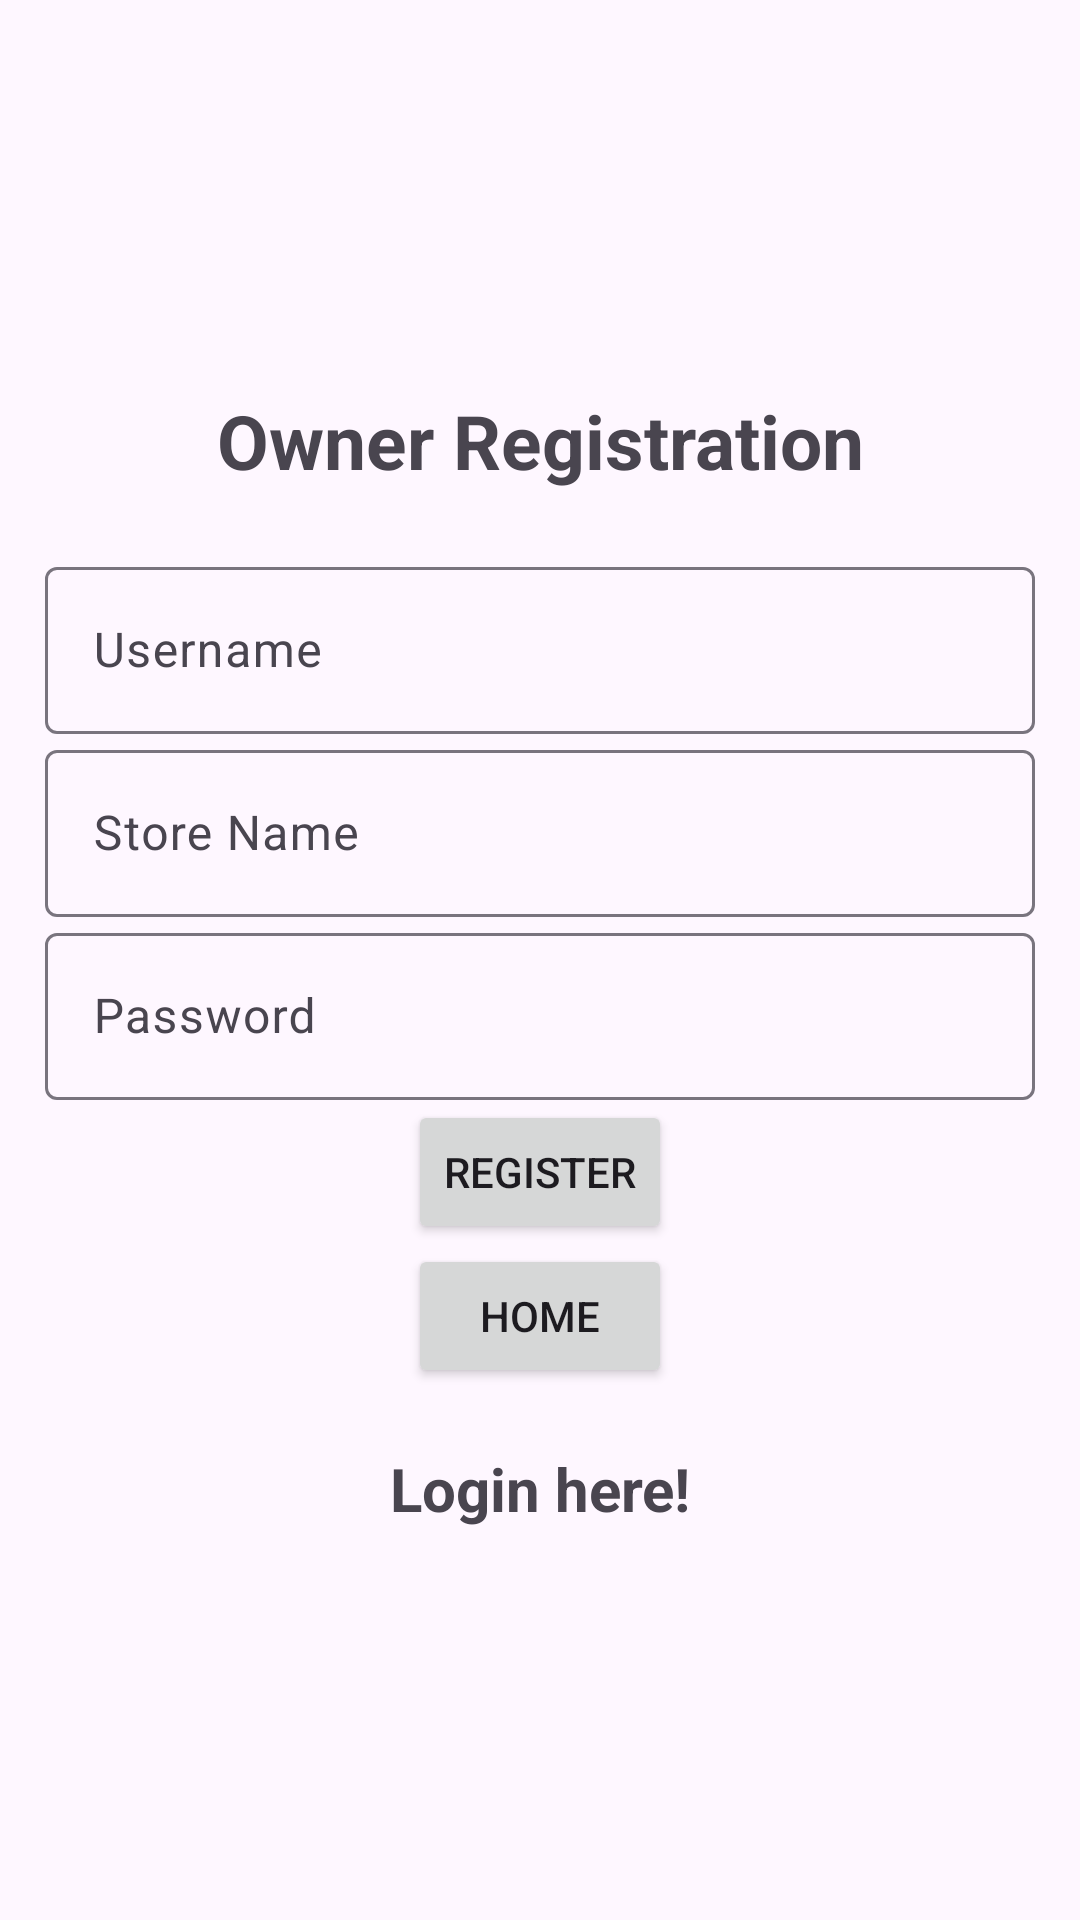

The Android layout XML behind this screen, and the referenced resources:
<!-- AndroidManifest.xml: application theme Theme.B07group4 -->
<!-- res/layout/activity_register_owner.xml -->
<?xml version="1.0" encoding="utf-8"?>
<LinearLayout xmlns:android="http://schemas.android.com/apk/res/android"
    xmlns:app="http://schemas.android.com/apk/res-auto"
    xmlns:tools="http://schemas.android.com/tools"
    android:layout_width="match_parent"
    android:layout_height="match_parent"
    android:orientation="vertical"
    android:gravity="center"
    android:padding="15dp"
    tools:context=".auth.owner.RegisterPage">

    <TextView
        android:text="Owner Registration"
        android:textSize="25sp"
        android:textStyle="bold"
        android:gravity="center"
        android:layout_marginBottom="20dp"
        android:layout_width="match_parent"
        android:layout_height="wrap_content" />

    <com.google.android.material.textfield.TextInputLayout
        android:layout_width="match_parent"
        android:layout_height="wrap_content">
        <com.google.android.material.textfield.TextInputEditText
            android:id="@+id/registerUsername"
            android:hint="@string/UsernameShopper"
            android:layout_width="match_parent"
            android:layout_height="wrap_content"/>
    </com.google.android.material.textfield.TextInputLayout>

    <com.google.android.material.textfield.TextInputLayout
        android:layout_width="match_parent"
        android:layout_height="wrap_content">
        <com.google.android.material.textfield.TextInputEditText
            android:id="@+id/ownerStoreName"
            android:hint="Store Name"
            android:layout_width="match_parent"
            android:layout_height="wrap_content"/>
    </com.google.android.material.textfield.TextInputLayout>

    <com.google.android.material.textfield.TextInputLayout
        android:layout_width="match_parent"
        android:layout_height="wrap_content">
        <com.google.android.material.textfield.TextInputEditText
            android:id="@+id/registerPassword"
            android:hint="@string/PasswordShopper"
            android:inputType="textPassword"
            android:layout_width="match_parent"
            android:layout_height="wrap_content"/>
    </com.google.android.material.textfield.TextInputLayout>

    <Button
        android:id="@+id/ownerRegisterButton"
        android:onClick="onClickSignup"
        android:text="@string/RegisterShopper"
        android:layout_width="wrap_content"
        android:layout_height="wrap_content"/>

    <Button
        android:id="@+id/Home"
        android:layout_width="wrap_content"
        android:layout_height="wrap_content"
        android:onClick="onClickHome"
        android:text="Home"
        app:layout_constraintBottom_toBottomOf="parent"
        app:layout_constraintEnd_toEndOf="parent"
        app:layout_constraintStart_toStartOf="parent"
        app:layout_constraintTop_toBottomOf="@+id/textView3"
        app:layout_constraintVertical_bias="0.832" />

    <TextView
        android:id="@+id/back"
        android:layout_width="match_parent"
        android:layout_height="wrap_content"
        android:layout_marginTop="20dp"
        android:gravity="center"
        android:onClick="onClickBack"
        android:text="@string/click_to_login"
        android:textSize="20sp"
        android:textStyle="bold"
        tools:text="Already have an account? Click here!" />

</LinearLayout>
<!-- resources referenced by this layout -->
<resources>
  <string name="PasswordShopper">Password</string>
  <string name="RegisterShopper">Register</string>
  <string name="UsernameShopper">Username</string>
  <string name="click_to_login">Login here!</string>
  <style name="Theme.B07group4" parent="Base.Theme.B07group4" />
  <style name="Base.Theme.B07group4" parent="Theme.Material3.DayNight.NoActionBar">
          
          
          <item name="colorPrimary">@color/colorPrimary</item>
  
      </style>
  <color name="colorPrimary">#199ef3</color>
</resources>
